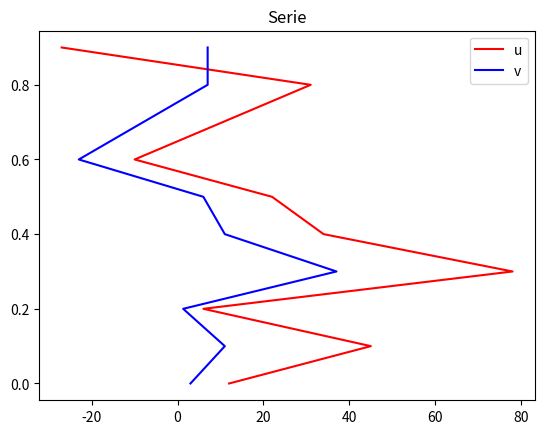

Write the Python code that produced this figure.
#Ejercicio3
# Los arrays `u` y `v` representan dos series en funcion del tiempo `t`.
# Grafique las dos series de datos en una misma imagen 'serie.png'
# Calcule la covarianza entre `u` y `v` e imprima su valor.

import numpy as np
import matplotlib
matplotlib.use('Agg')
import matplotlib.pyplot as plt

t = np.array([0.,0.1,0.2,0.3,0.4,0.5,0.6, 0.8, 0.9])
u = np.array([12.,45.,6.,78.,34.,22.,-10.,31.,-27.])
v = np.array([3.,11.,1.3,37.,11.,6.,-23.,7.,7.])

#Calcula covarianza
meanu=np.mean(u)
meanv=np.mean(v)

uu=[]
vv=[]
valu=0
valv=0
valor=0

for i in range (len(u)):
    valu=u[i]-meanu
    valv=v[i]-meanv    
    uu.append(valu)
    vv.append(valv)
    valor+=uu[i]*vv[i]

covarianza=valor/(len(t)-1)
print (covarianza)
    
#Grafica de datos

plt.figure()
plt.title('Serie')
plt.plot(u,t, label='u', c='r')
plt.plot(v,t, label='v', c='b')
plt.legend()
plt.savefig('serie.png')
